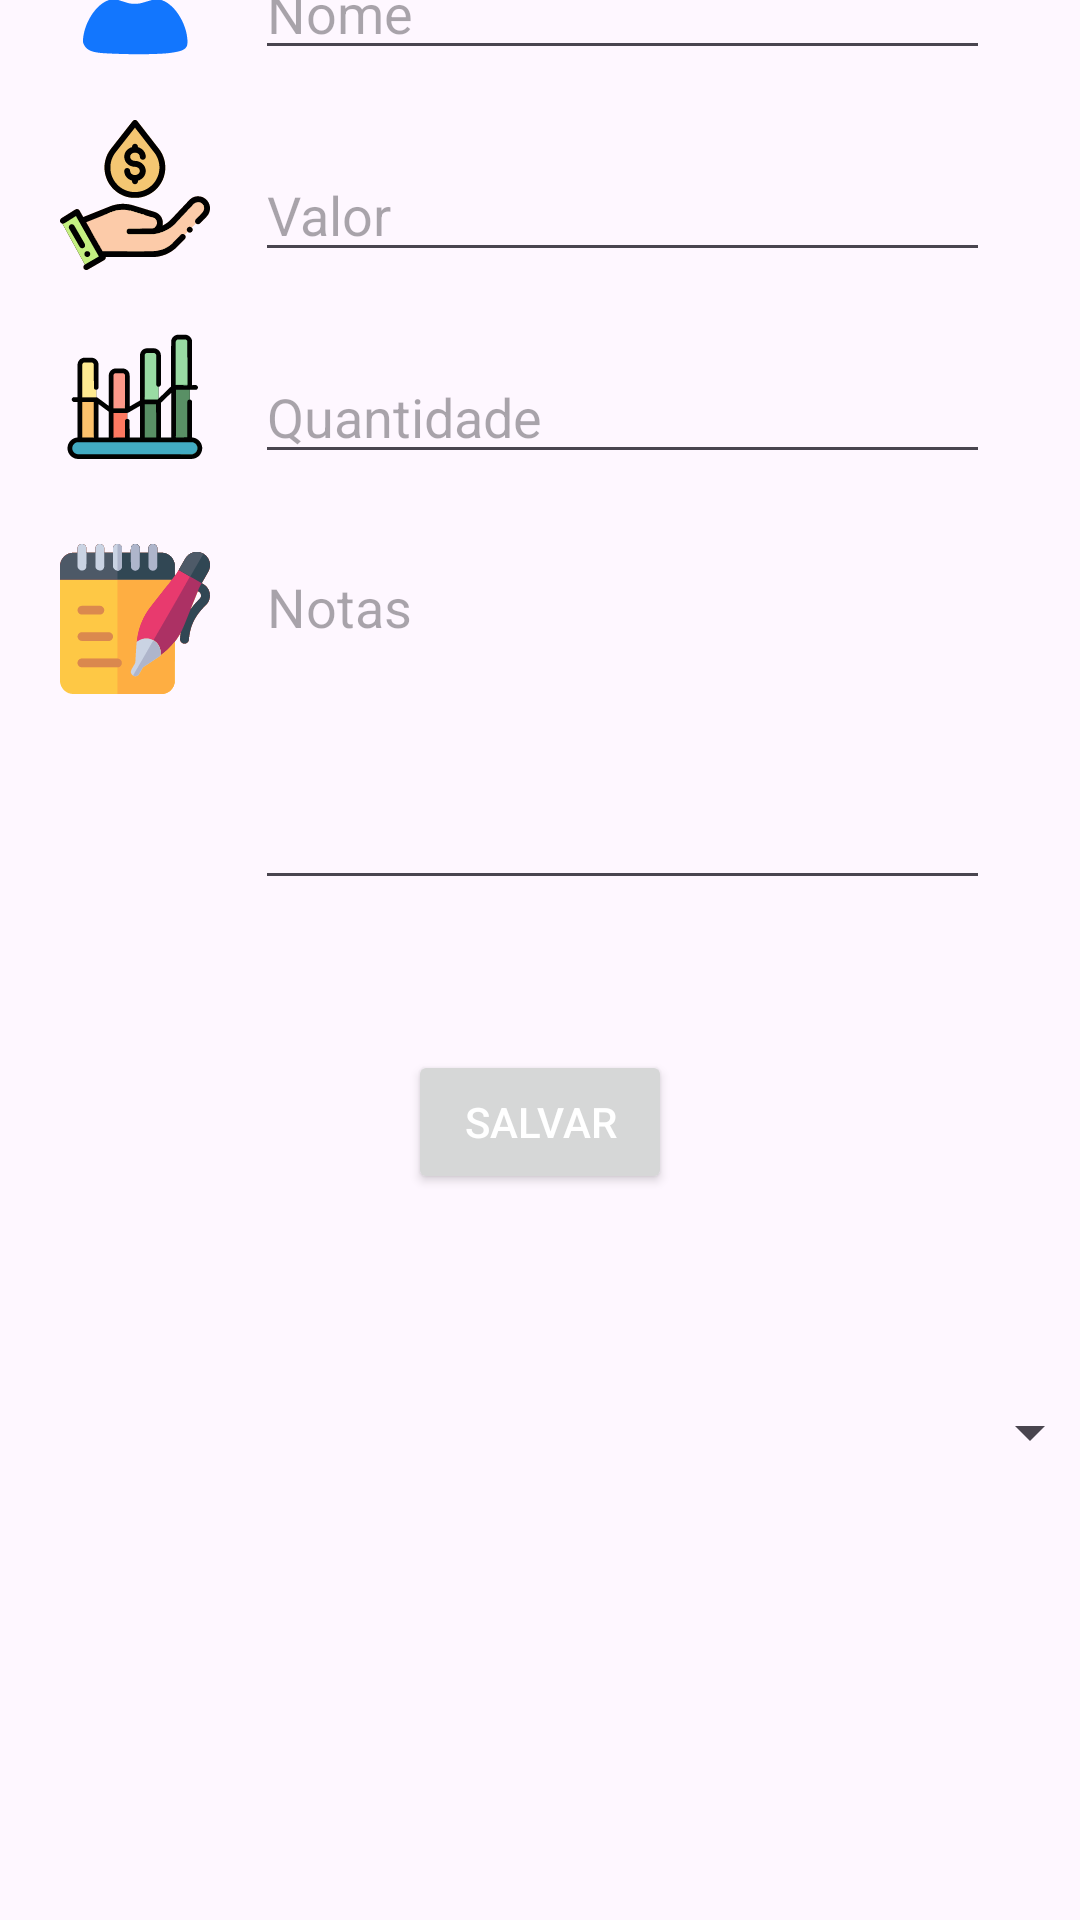

Reconstruct the res/layout file that produces this screen, plus the resources it refers to.
<!-- AndroidManifest.xml: application theme Theme.Vixi -->
<!-- res/layout/activity_edit.xml -->
<?xml version="1.0" encoding="utf-8"?>
<androidx.constraintlayout.widget.ConstraintLayout xmlns:android="http://schemas.android.com/apk/res/android"
    xmlns:app="http://schemas.android.com/apk/res-auto"
    xmlns:tools="http://schemas.android.com/tools"
    android:id="@+id/main"
    android:layout_width="match_parent"
    android:layout_height="match_parent"
    tools:context=".EditActivity">

    <ImageView
        android:id="@+id/imageName"
        android:layout_width="50dp"
        android:layout_height="50dp"
        android:layout_marginStart="20dp"
        android:layout_marginBottom="10dp"
        app:layout_constraintBottom_toBottomOf="@+id/addName"
        app:layout_constraintStart_toStartOf="parent"
        app:layout_constraintTop_toTopOf="@+id/addName"
        app:srcCompat="@drawable/nome"></ImageView>

    <TextView
        android:id="@+id/textTitle"
        android:layout_width="match_parent"
        android:layout_height="0dp"
        android:layout_marginBottom="507dp"
        android:background="#3b8eed"
        android:gravity="left|center_vertical"
        android:paddingLeft="30dp"
        android:text="Dados"
        android:textAlignment="gravity"
        android:textColor="@color/white"
        android:textSize="24sp"
        app:layout_constraintBottom_toTopOf="@+id/spinner"
        app:layout_constraintEnd_toEndOf="parent"
        app:layout_constraintStart_toStartOf="parent"
        app:layout_constraintTop_toTopOf="parent"></TextView>

    <EditText
        android:id="@+id/addName"
        android:layout_width="0dp"
        android:layout_height="wrap_content"
        android:layout_marginStart="85dp"
        android:layout_marginTop="30dp"
        android:layout_marginEnd="30dp"
        android:ems="10"
        android:hint="Nome"
        android:inputType="textPersonName"
        android:textSize="18sp"
        app:layout_constraintEnd_toEndOf="parent"
        app:layout_constraintStart_toStartOf="parent"
        app:layout_constraintTop_toBottomOf="@+id/textTitle" />

    <ImageView
        android:id="@+id/imageLogin"
        android:layout_width="50dp"
        android:layout_height="50dp"
        android:layout_marginBottom="10dp"
        app:layout_constraintBottom_toBottomOf="@+id/addLogin"
        app:layout_constraintStart_toStartOf="@+id/imageName"
        app:layout_constraintTop_toTopOf="@+id/addLogin"
        app:srcCompat="@drawable/valor" />

    <EditText
        android:id="@+id/addLogin"
        android:layout_width="0dp"
        android:layout_height="wrap_content"
        android:layout_marginTop="26dp"
        android:ems="10"
        android:hint="Valor"
        android:inputType="number"
        app:layout_constraintEnd_toEndOf="@+id/addName"
        app:layout_constraintStart_toStartOf="@+id/addName"
        app:layout_constraintTop_toBottomOf="@+id/addName" />

    <ImageView
        android:id="@+id/imagePassword"
        android:layout_width="50dp"
        android:layout_height="50dp"
        android:layout_marginBottom="10dp"
        app:layout_constraintBottom_toBottomOf="@+id/addPassword"
        app:layout_constraintStart_toStartOf="@+id/imageLogin"
        app:layout_constraintTop_toTopOf="@+id/addPassword"
        app:srcCompat="@drawable/quati" />

    <EditText
        android:id="@+id/addPassword"
        android:layout_width="0dp"
        android:layout_height="wrap_content"
        android:layout_marginTop="26dp"

        android:ems="10"
        android:hint="Quantidade"
        android:inputType="number"
        app:layout_constraintEnd_toEndOf="@+id/addLogin"
        app:layout_constraintStart_toStartOf="@+id/addLogin"
        app:layout_constraintTop_toBottomOf="@+id/addLogin" />

    <ImageView
        android:id="@+id/imageNotes"
        android:layout_width="50dp"
        android:layout_height="50dp"
        android:layout_marginTop="24dp"
        app:layout_constraintStart_toStartOf="@+id/imagePassword"
        app:layout_constraintTop_toBottomOf="@+id/imagePassword"
        app:srcCompat="@drawable/notas" />

    <EditText
        android:id="@+id/addNotes"
        android:layout_width="0dp"
        android:layout_height="120dp"
        android:layout_marginTop="22dp"
        android:ems="10"
        android:gravity="start|top"
        android:hint="Notas"
        android:inputType="textMultiLine"
        app:layout_constraintEnd_toEndOf="@+id/addPassword"
        app:layout_constraintStart_toStartOf="@+id/addPassword"
        app:layout_constraintTop_toBottomOf="@+id/addPassword" />

    <Button
        android:id="@+id/buttonSave"
        android:layout_width="wrap_content"
        android:layout_height="wrap_content"
        android:layout_marginTop="50dp"
        android:onClick="salvarClicado"
        android:text="Salvar"
        android:textColor="@color/white"
        app:layout_constraintEnd_toEndOf="parent"
        app:layout_constraintStart_toStartOf="parent"
        app:layout_constraintTop_toBottomOf="@+id/addNotes" />

    <Spinner
        android:id="@+id/spinner"
        android:layout_width="374dp"
        android:layout_height="37dp"
        android:layout_marginBottom="144dp"
        app:layout_constraintBottom_toBottomOf="parent"
        app:layout_constraintEnd_toEndOf="parent"
        app:layout_constraintStart_toStartOf="parent" />

</androidx.constraintlayout.widget.ConstraintLayout>
<!-- resources referenced by this layout -->
<resources>
  <color name="white">#FFFFFFFF</color>
  <!-- drawable nome (drawable) -->
  <vector xmlns:android="http://schemas.android.com/apk/res/android"
      android:width="512dp"
      android:height="512dp"
      android:viewportWidth="2048"
      android:viewportHeight="2048">
    <path
        android:pathData="m745,1093h7l27,8 136,42 27,8 26,4 39,3h26l31,-2 29,-4 25,-6 75,-22 73,-21 35,-10h11l22,2 19,3 28,7 25,9 24,11 22,12 24,16 19,14 13,11 14,12 8,8 2,1v2l4,2v2l4,2v2l4,2 7,8 8,8 9,11 13,15 13,17 13,18 18,27 8,13 10,17 15,27 14,28 15,34 13,34 12,36 8,28 7,29 7,38 4,33 1,11 1,23v26l-2,21 -4,16 -8,17 -8,11 -9,10 -14,11 -16,9 -20,9 -28,9 -38,9 -50,9 -50,7 -50,5 -58,4 -89,4 -31,1 -51,1h-277l-92,-2 -118,-4 -103,-5 -57,-4 -38,-4 -38,-6 -28,-6 -28,-8 -25,-10 -17,-9 -18,-12 -14,-12 -8,-8 -11,-14 -11,-18 -9,-19 -8,-24 -1,-5 1,-30 4,-38 6,-35 7,-31 8,-30 13,-40 10,-26 12,-29 7,-15 17,-34 13,-23 13,-22 13,-20 14,-20 12,-16 11,-14 11,-13 12,-14 7,-7 7,-8 14,-14 8,-7 11,-10 14,-11 18,-14 23,-15 25,-14 19,-9 21,-8 23,-7 25,-5 16,-2z"
        android:fillColor="#1276FE"/>
    <path
        android:pathData="m997,196h51l33,3 36,6 36,9 35,12 23,10 23,11 21,12 22,14 19,14 14,11 14,12 15,14 18,18 9,11 9,10 15,20 13,19 13,21 12,22 14,31 9,24 8,25 6,24 5,26 4,31 1,13v60l-3,29 -4,25 -6,28 -9,31 -12,32 -13,28 -10,19 -14,23 -11,16 -14,19 -11,13 -10,11 -7,8 -23,23 -11,9 -10,9 -20,15 -21,14 -20,12 -22,12 -24,11 -29,11 -30,9 -25,6 -36,6 -32,3h-52l-32,-3 -30,-5 -34,-8 -36,-12 -20,-8 -26,-12 -22,-12 -18,-11 -12,-8 -19,-14 -11,-9 -14,-12 -12,-11 -24,-24 -9,-11 -12,-14 -13,-18 -14,-21 -14,-24 -8,-15 -12,-27 -9,-24 -7,-21 -8,-32 -5,-27 -4,-34 -1,-15v-42l3,-34 4,-26 8,-36 9,-29 10,-27 11,-24 10,-20 13,-22 10,-15 10,-14 13,-17 13,-15 9,-10 5,-6 8,-7 14,-14 11,-9 12,-10 16,-12 24,-16 15,-9 22,-12 19,-9 19,-8 25,-9 28,-8 33,-7 38,-5z"
        android:fillColor="#1276FE"/>
  </vector>
  <!-- drawable notas: vector/xml drawable (drawable, 14126 chars, omitted) -->
  <!-- drawable quati: vector/xml drawable (drawable, 4564 chars, omitted) -->
  <!-- drawable valor: vector/xml drawable (drawable, 15187 chars, omitted) -->
  <style name="Theme.Vixi" parent="Base.Theme.Vixi" />
  <style name="Base.Theme.Vixi" parent="Theme.Material3.DayNight">
          
          <item name="colorPrimary">#3b8eed</item>
          <item name="colorPrimaryVariant">#3b8eed</item>
          <item name="colorOnPrimary">#a1c639</item>
          
          <item name="colorSecondary">#3b8eed</item>
          <item name="colorSecondaryVariant">#a1c639</item>
          <item name="colorOnSecondary">#a1c639</item>
          
          <item name="android:statusBarColor" tools:targetApi="l">#3b8eed</item>
          
          <item name="android:textColor">@color/black</item>
          
      </style>
  <color name="black">#FF000000</color>
</resources>
